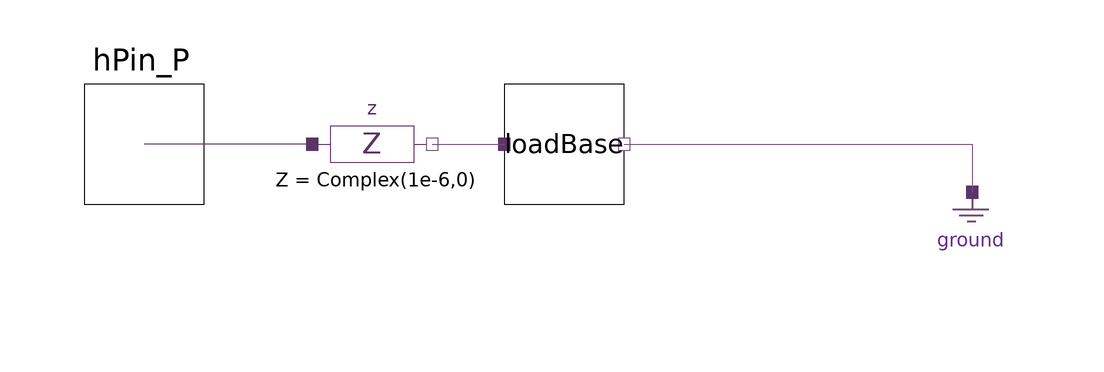

The component connection diagram of the Modelica model below, drawn from its own Placement and Line annotations.

model HarmonicPQLoad "PQ load at harmonic frequencies"
  import Modelica.ComplexMath.j;
  outer SystemDef systemDef;
  parameter Real P[:] = {0} "Real power {.}";
  parameter Real Q[:] = {0} "Imaginary power {.}";
  parameter Real nomV = 120 "Nominal operating voltage";
  parameter Modelica.SIunits.Angle vAngle = 0.0 "Voltage angle for initialization";
  HPF.SinglePhase.Interface.LoadBase loadBase(start_v_re = cat(1, {nomV * cos(vAngle)}, {0.0 for i in 1:systemDef.numHrm - 1}), start_v_im = cat(1, {nomV * sin(vAngle)}, {0.0 for i in 1:systemDef.numHrm - 1}), start_i_re = cat(1, {P[1] / nomV * cos(vAngle)}, {0.0 for i in 1:systemDef.numHrm - 1}), start_i_im = cat(1, {P[1] / nomV * sin(vAngle)}, {0.0 for i in 1:systemDef.numHrm - 1})) annotation(
    Placement(visible = true, transformation(origin = {2, 0}, extent = {{-10, -10}, {10, 10}}, rotation = 0)));
  HPF.SinglePhase.Interface.HPin_P hPin_P(h = systemDef.numHrm) annotation(
    Placement(visible = true, transformation(origin = {-68, 0}, extent = {{-10, -10}, {10, 10}}, rotation = 0), iconTransformation(origin = {-110, 0}, extent = {{-10, -10}, {10, 10}}, rotation = 0)));
  HPF.SinglePhase.Components.Ground ground annotation(
    Placement(visible = true, transformation(origin = {70, -16}, extent = {{-8, -8}, {8, 8}}, rotation = 0)));
  HPF.SinglePhase.Components.Impedance z(start_i_im = cat(1, {P[1] / nomV * sin(vAngle)}, {0.0 for i in 1:systemDef.numHrm - 1}), start_i_re = cat(1, {P[1] / nomV * cos(vAngle)}, {0.0 for i in 1:systemDef.numHrm - 1}), z = Complex(1e-6,0)) annotation(
    Placement(visible = true, transformation(origin = {-30, 0}, extent = {{-10, -10}, {10, 10}}, rotation = 0)));

  final parameter Real P_padded[systemDef.numHrm] = cat(1, P[:], {0.0 for i in size(P, 1)+1:systemDef.numHrm}); // zero padding Power harmonic vector
  final parameter Real Q_padded[systemDef.numHrm] = cat(1, Q[:], {0.0 for i in size(P, 1)+1:systemDef.numHrm});
equation

  loadBase.i[:].re = (P_padded[:] .* loadBase.v[:].re + Q_padded[:] .* loadBase.v[:].im) ./ (loadBase.v[:].re .^ 2 + loadBase.v[:].im .^ 2); // concatenating the vectors and assigning higher harmonics to zero
  loadBase.i[:].im = (P_padded[:] .* loadBase.v[:].im - Q_padded[:] .* loadBase.v[:].re) ./ (loadBase.v[:].re .^ 2 + loadBase.v[:].im .^ 2);
   
  connect(z.pin_n, loadBase.pin_p) annotation(
    Line(points = {{-20, 0}, {-8, 0}, {-8, 0}, {-8, 0}}, color = {117, 80, 123}));
  connect(z.pin_p, hPin_P) annotation(
    Line(points = {{-40, 0}, {-68, 0}, {-68, 0}, {-68, 0}}, color = {92, 53, 102}));
  connect(loadBase.pin_n, ground.pin) annotation(
    Line(points = {{12, 0}, {70, 0}, {70, -8}, {70, -8}}, color = {117, 80, 123}));
  annotation(
    Documentation(info = "<html><head></head><body><br><div>User can set the PQ load for the available harmonics.</div><div><br></div><div>For the purpose of flexible system design, the passed vector can be of different size than the available harmonics.</div><div><br></div><div>Pass the real (P) and imaginary power (P) as a Modelica vector.</div><div><br></div><div>Example:</div><div>Power at harmonics 1 and 3</div><div><br></div><div><font face=\"courier\">P = {100, 0.1}</font></div><div><font face=\"courier\">Q = {0.5, 0.0}</font></div><div><br></div></body></html>"),
    Icon(graphics = {Rectangle(origin = {-10, 20}, extent = {{-50, 40}, {70, -80}}), Line(origin = {-75, 0}, points = {{-35, 0}, {15, 0}}), Line(origin = {-4.33047, -53.025}, rotation = -90, points = {{0, 36}, {0, -24}}), Line(origin = {13.9705, -29.0355}, points = {{0, -6}, {0, -24}}), Line(origin = {-12.3267, -28.8257}, points = {{0, 14}, {0, -24}}), Line(origin = {-4.54761, -28.6862}, points = {{0, 4}, {0, -24}}), Line(origin = {22.3559, -28.7654}, points = {{0, -10}, {0, -24}}), Line(origin = {4.49386, -29.2575}, points = {{0, -2}, {0, -24}}), Line(origin = {-23.0982, -28.881}, points = {{0, 24}, {0, -24}}), Ellipse(origin = {14, 26}, extent = {{-10, 16}, {10, -16}}, endAngle = 360), Line(origin = {19.98, 10.35}, points = {{-3, 4}, {3, -4}}), Line(origin = {-11, 34}, points = {{-9, 8}, {3, 8}, {7, 6}, {9, 2}, {9, -2}, {7, -6}, {3, -8}, {-9, -8}}, smooth = Smooth.Bezier), Line(origin = {-20, 26}, points = {{0, 16}, {0, -16}}), Text(lineColor = {92, 53, 102}, extent = {{-200, 60}, {200, 100}}, textString = "%name")}, coordinateSystem(initialScale = 0.1)));
end HarmonicPQLoad;